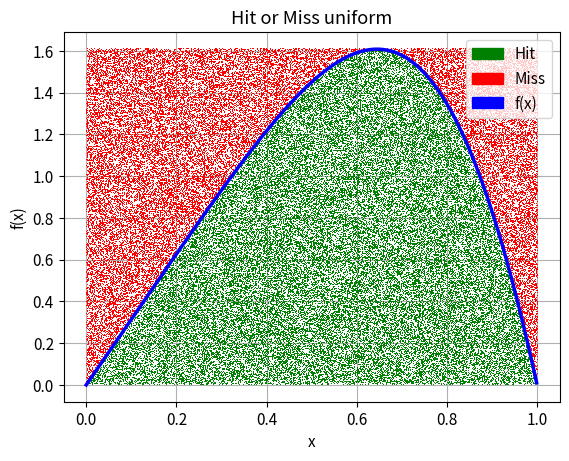

Recreate this plot in Python. (Note: this script raises an exception after producing the figure.)
"""
15/12/2020

Python Challenges Statistiek en Gegevensverwerking
Opdracht 3
Groep 4: Viktor Van Nieuwenhuize
         Aiko Decaluwe
         Fien Dewit

Indeling .py bestand:
    1. constanten
    2. config
    3. main function
    4. timing decorator
    5. hit or miss methode
    6. monte carlo
    7. toevalsgetallen
    8. run het script
"""

import matplotlib.patches as mpatches
import numpy as np
import matplotlib.pyplot as plt
from matplotlib import rcParams
import time

"-----Constanten-----"
SIZE = 100000
N = 1000000


"-----Config-----"
rcParams.update({'font.size': 11})

HM_PUNTEN_PLOT = True
HM_HIST = False
HM_INV_CUM = False

MONTE_CARLO = False
STRAT = False
INT_FOUT = False

TOEVALSGETALLEN = True


def main():
    """
    In de main functie runnen we het script. Er kan in de config worden gekozen welke delen van het script moeten
    worden gerund.
    Voor de toevalsgetallen worden de functies uitgevoerd van 10E4 tot 10E8 zodat er een mooie evolutie te zien is.
    """
    u_samples = np.random.uniform(low=0.0, high=1.0, size=SIZE)

    if HM_PUNTEN_PLOT:
        plot_hit_or_miss_punten('uniform')
        plot_hit_or_miss_punten('triangulair')

    if HM_HIST:
        plot_hit_or_miss_hist('uniform')
        plot_hit_or_miss_hist('triangulair')

    if HM_INV_CUM:
        inv_cum()

    if MONTE_CARLO:
        u1 = montecarlo(1, 100)
        u2 = montecarlo(2, 100)
        print(u1, u2)

    if STRAT:
        u1 = stratificatie(1, 100)
        u2 = stratificatie(2, 100)
        print(u1, u2)

    if INT_FOUT:
        plot_integratie_fout(1, steps=2)
        plot_integratie_fout(2, steps=2)

    if TOEVALSGETALLEN:
        n = int(10E8)
        global N
        while n <= 10E8:
            N = n
            plot_2d_hist()
            plot_2d_doorsnede()
            n *= 10


def timer(func):
    """
    Een decorator om de performantie van een functie te testen. Deze functie neemt een andere functie als argument,
    voert de functie uit en print de tijd dat het duurde om deze uit te voeren. We printen er ook de parameters om
    zeker te zijn welke methode er werd gebruikt.

    :param func: De functie waarvan we de performantie willen testen.
    """

    def wrapper(*args, **kwargs):
        start_time = time.perf_counter()
        result = func(*args, **kwargs)
        end_time = time.perf_counter()

        param = ''
        if args:
            for arg in args:
                param += str(arg) + ', '

        print(('Het duurde {}s om de functie "{}" uit te voeren. '
               'De functie had de argumenten: "{}"').format(end_time - start_time, func.__name__,
                                                            param[:-2] if param else None))
        return result
    return wrapper


"""-----Hit Or Miss-----"""


def f(x):
    """
    De functie uit de opgave
    :param x: Een array met de getrokken waarden
    """
    return np.pi * x * np.cos((np.pi / 2) * x ** 2)


def f_inv_cum(x):
    """
    De inverse cummulatieve van de functie uit de opgave
    :param x: Een array met de getrokken waarden
    """
    return np.sqrt((2 / np.pi) * np.arcsin(x))


def hx_triangular(x_samples):
    """
    Een functie om hx te helpen berekenen voor een triangulaire verdeling.
    :param x_samples: Een array met de getrokken waarden
    """
    hx = np.array([3.2 * x if x <= 0.75 else -9.6 * x + 9.6 for x in x_samples])
    return hx


@timer
def hit_or_miss(verdeling):
    """
    Deze functie past de hit or miss methode toe. Eerst worden er samples getrokken afhankelijk van de verdeling.
    Erna wordt er gekeken of het punt een hit of een miss is. Ten slotte wordt de efficientie nog berekend
    :param verdeling: Het type verdeling die we gebruiken voor de hit or miss. Dit is uniform of triangulair.
    :return: de x en y coordinaten voor de hits en misses
    """
    # random samples trekken
    u_samples = np.random.uniform(low=0.0, high=1.0, size=SIZE)
    if verdeling == 'uniform':
        x_samples = np.random.uniform(low=0.0, high=1.0, size=SIZE)
        y_samples = 1.61 * u_samples  # y_max = maximum van de functie in het interval [0, 1]
    elif verdeling == 'triangulair':
        x_samples = np.random.triangular(left=0, mode=0.75, right=1, size=SIZE)
        y_samples = hx_triangular(x_samples) * u_samples
    else:
        raise Exception('Ongekende verdeling')

    # pas de functie toe
    y_functie = f(x_samples)

    y_hit, x_hit, x_miss, y_miss = [], [], [], []
    for n in range(len(x_samples)):
        if y_samples[n] <= y_functie[n]:
            x_hit.append(x_samples[n]), y_hit.append(y_samples[n])
        else:
            x_miss.append(x_samples[n]), y_miss.append(y_samples[n])

    # efficientie
    print('efficientie = ', len(x_hit) / SIZE)
    return x_hit, y_hit, x_miss, y_miss


def plot_hit_or_miss_punten(verdeling):
    """
    Deze functie plot een voorstelling van de hit or miss methode, waarbij de hits en misses zijn geplot alsook de
    functie.
    :param verdeling: Het type verdeling die we gebruiken voor de hit or miss. Dit is uniform of triangulair.
    """
    x_hit, y_hit, x_miss, y_miss = hit_or_miss(verdeling)
    plt.plot(x_hit, y_hit, ',', label='x', c='g')
    plt.plot(x_miss, y_miss, ',', label='x', c='r')
    x = np.arange(0.0, 1.0, 0.001)
    plt.plot(x, f(x), linewidth=2.5, c='b')
    plt.title('Hit or Miss {}'.format(verdeling))
    plt.xlabel('x'), plt.ylabel('f(x)')
    plt.grid()
    plt.legend(handles=[mpatches.Patch(color='green', label='Hit'),
                        mpatches.Patch(color='red', label='Miss'),
                        mpatches.Patch(color='blue', label='f(x)')], loc='upper right')
    plt.show()
    plt.savefig('./plots/hit_or_miss/punten_{}.pdf'.format(verdeling))
    plt.clf()


def plot_hit_or_miss_hist(verdeling):
    """
    Deze functie plot een histogram van de hit or miss methode
    :param verdeling: Het type verdeling die we gebruiken voor de hit or miss. Dit is uniform of triangulair.
    """
    x_hit, y_hit, x_miss, y_miss = hit_or_miss(verdeling)
    plt.hist(x_hit, bins=50, density=True, color='tab:orange')
    x = np.arange(0.0, 1.0, 0.001)
    plt.plot(x, f(x), linewidth=2.5, c='b')
    plt.title('Hit or Miss {} histogram'.format(verdeling, ))
    plt.xlabel('x'), plt.ylabel('f(x)')
    plt.grid()
    plt.legend(handles=[mpatches.Patch(color='orange', label='Histogram'),
                        mpatches.Patch(color='blue', label='f(x)')], loc='upper right')
    plt.savefig('./plots/hit_or_miss/histogram_{}.pdf'.format(verdeling))
    plt.clf()


@timer
def inv_cum():
    u_samples = np.random.uniform(low=0.0, high=1.0, size=SIZE)
    x_samples = f_inv_cum(u_samples)
    plt.title('Inverse Cummulatieve'), plt.ylabel('f(x)'), plt.xlabel('x')
    plt.legend(handles=[mpatches.Patch(color='orange', label='Histogram'),
                        mpatches.Patch(color='blue', label='f(x)')], loc='upper right')
    plt.hist(x_samples, bins=50, density=True, color='tab:orange')

    t = np.arange(0.0, 1.0, 0.001)
    plt.plot(t, f(t), linewidth=2.5, c='b')
    plt.savefig('./plots/hit_or_miss/inv_cum.pdf')
    plt.clf()


"""-----Montecarlo-----"""


def montecarlo(b, n):
    xrand = np.array([np.random.uniform(0, b) for _ in range(n)])
    integral = sum(f(xrand))
    return b / float(n) * integral


def stratificatie(b, n):
    xrand = np.array([np.random.uniform(0, b / 2) if i % 2 == 0
                      else np.random.uniform(b / 2, b)
                      for i in range(n)])
    integral = sum(f(xrand))
    return b / float(n) * integral


def fout_integratie(b, n, methode):
    if methode == 'montecarlo':
        data = np.array([montecarlo(b, n) for _ in range(100)])
    elif methode == 'stratificatie':
        data = np.array([stratificatie(b, n) for _ in range(100)])
    else:
        raise Exception('Verkeerde Integratiemethode')
    return float(np.std(data))


@timer
def plot_integratie_fout(b, steps):
    i = 4
    samples_n = np.array([])
    fouten_mt, fouten_strat = np.array([]), np.array([])
    while i < 40000:
        i *= steps
        samples_n = np.append(samples_n, i)
        fouten_mt = np.append(fouten_mt, fout_integratie(b, i, 'montecarlo'))
        fouten_strat = np.append(fouten_strat, fout_integratie(b, i, 'stratificatie'))

    plt.scatter(samples_n, fouten_mt, label='montecarlo', c='b', marker='+')
    plt.scatter(samples_n, fouten_strat, label='montecarlo', c='tab:orange', marker='x')
    plt.xscale('log')
    plt.yscale('log')
    plt.xlabel('N'), plt.ylabel('Fout')
    plt.title('De fout op de integratie van 0 tot {}'.format(b))
    plt.legend()
    plt.savefig('./plots/montecarlo/integratie_b={}.pdf'.format(b))
    plt.clf()


"""-----Toevalsgetallen-----"""


def rho(x):
    return 0.25 * np.pi * x * np.cos(0.125 * np.pi * x**2)


def rho_herschaald(x):
    return 0.125 * np.cos(0.125 * np.pi * x**2)


def rho_inv_cum(x):
    return 2 * f_inv_cum(x)


def toevalsgetallen(hist_type):
    u_samples = np.random.uniform(low=0.0, high=1.0, size=N)
    theta_samples = np.random.uniform(low=0.0, high=2 * np.pi, size=N)
    r_samples = rho_inv_cum(u_samples)

    x_samples_2d = np.multiply(r_samples, np.cos(theta_samples))
    y_samples_2d = np.multiply(r_samples, np.sin(theta_samples))

    if hist_type == 'doorsnede':
        hist_2d = np.histogram2d(x_samples_2d, y_samples_2d, bins=99, density=True)
        return hist_2d, x_samples_2d
    elif hist_type == 'colorplot':
        return x_samples_2d, y_samples_2d


def plot_2d_hist():
    x_samples, y_samples = toevalsgetallen(hist_type='colorplot')
    plt.hist2d(x_samples, y_samples, bins=99, cmap='viridis')
    plt.title('2D histogram plot van x en y')
    plt.xlabel('x'), plt.ylabel('y'),
    cbar = plt.colorbar()
    cbar.ax.set_ylabel('Counts')
    plt.savefig('./plots/toevalsgetallen/2d_hist_N={}.pdf'.format(N))
    plt.clf()


def plot_2d_doorsnede():
    hist, r_samples = toevalsgetallen(hist_type='doorsnede')
    bins_x, x_edges = hist[0][54], hist[1][:-1] / 2 + hist[1][1:] / 2
    r_samples.sort()
    rho_samples = rho_herschaald(r_samples)
    plt.xlabel('x'), plt.ylabel('waarde bin'), plt.title('2D doorsnede')
    plt.plot(x_edges, bins_x, marker='.', linestyle=':')
    plt.plot(r_samples, rho_samples)
    plt.savefig('./plots/toevalsgetallen/doorsnede_N={}.pdf'.format(N))
    plt.clf()


if __name__ == '__main__':
    main()
